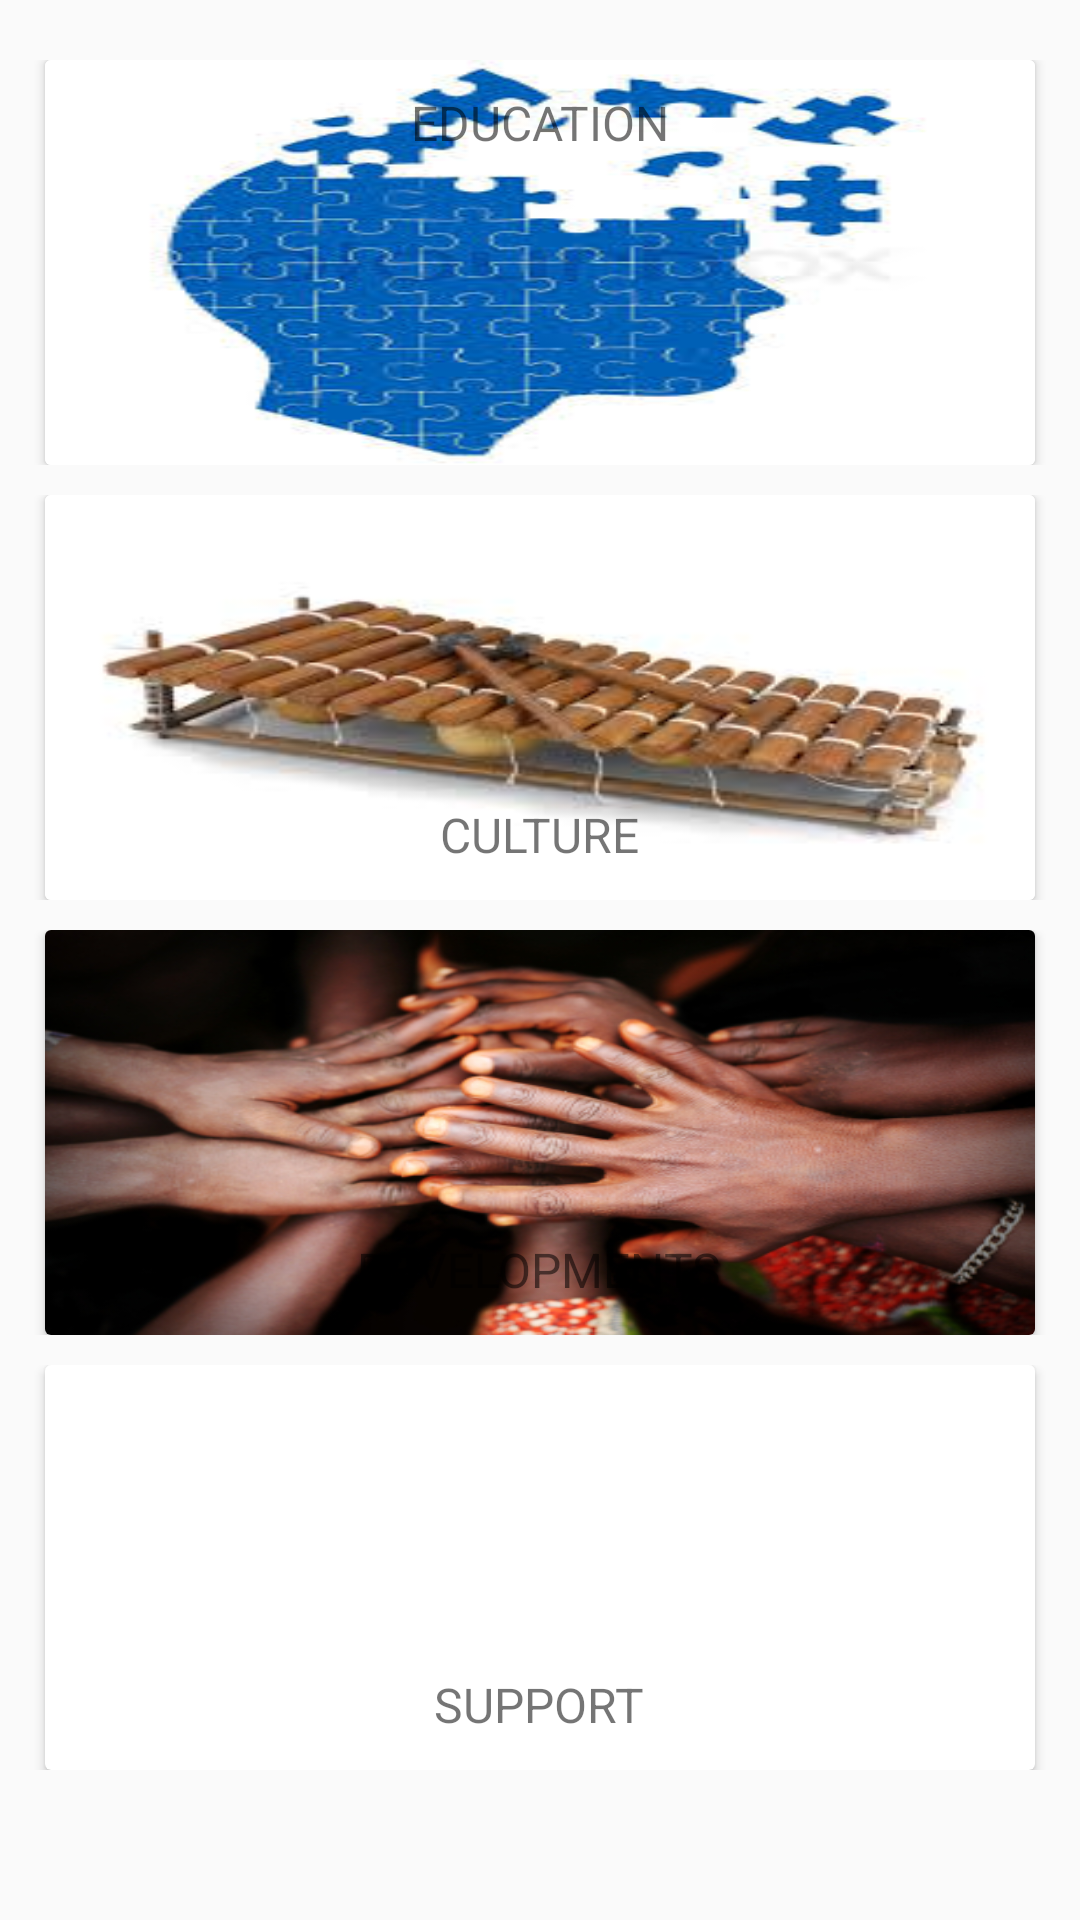

This screen was rendered from an Android layout file. Write that file and the resources it references.
<!-- AndroidManifest.xml: application theme AppTheme -->
<!-- res/layout/fragment_education.xml -->
<?xml version="1.0" encoding="utf-8"?>
<RelativeLayout xmlns:android="http://schemas.android.com/apk/res/android"
    xmlns:app="http://schemas.android.com/apk/res-auto"
    xmlns:tools="http://schemas.android.com/tools"
    android:layout_width="match_parent"
    android:layout_height="match_parent">

    <ScrollView
        android:layout_width="fill_parent"
        android:layout_height="fill_parent"
        android:id="@+id/scrollView"
        android:layout_alignParentTop="true"
        android:layout_alignParentStart="true">

        <LinearLayout
            android:layout_width="fill_parent"
            android:layout_height="fill_parent"
            android:orientation="vertical">

            <RelativeLayout
                android:layout_width="fill_parent"
                android:layout_height="fill_parent">

                <LinearLayout

                    android:layout_marginTop="20dp"
                    android:layout_marginLeft="5dp"
                    android:layout_marginRight="5dp"
                    android:layout_width="match_parent"
                    android:layout_height="wrap_content"
                    android:orientation="vertical">
                    <LinearLayout
                        android:layout_width="match_parent"
                        android:layout_height="135dp"
                        android:layout_marginBottom="10dp"
                        android:layout_marginLeft="5dp"
                        android:layout_marginRight="5dp"
                        android:orientation="horizontal">


                        <android.support.v7.widget.CardView
                            android:layout_width="0dp"
                            android:layout_height="match_parent"
                            android:layout_marginRight="5dp"
                            android:layout_marginLeft="5dp"
                            android:layout_weight="1"
                            android:gravity="center"
                            android:orientation="vertical">

                            <RelativeLayout
                                android:layout_width="match_parent"
                                android:layout_height="match_parent"
                                android:background="@drawable/puzzle">

                                <ImageView
                                    android:id="@+id/education"
                                    android:layout_width="50dp"
                                    android:layout_height="50dp"
                                    android:layout_centerInParent="true" />

                                <TextView
                                    android:layout_width="wrap_content"
                                    android:layout_height="wrap_content"
                                    android:layout_centerHorizontal="true"
                                    android:layout_marginBottom="10dp"
                                    android:layout_marginTop="10dp"
                                    android:text="EDUCATION"
                                    android:textSize="16sp" />

                            </RelativeLayout>

                        </android.support.v7.widget.CardView>

                    </LinearLayout>
                    <LinearLayout
                        android:layout_width="match_parent"
                        android:layout_height="135dp"
                        android:layout_marginBottom="10dp"
                        android:layout_marginLeft="5dp"
                        android:layout_marginRight="5dp"
                        android:orientation="horizontal">


                        <android.support.v7.widget.CardView
                            android:layout_width="0dp"
                            android:layout_height="match_parent"
                            android:layout_marginRight="5dp"
                            android:layout_marginLeft="5dp"
                            android:layout_weight="1"
                            android:gravity="center"
                            android:orientation="vertical">

                            <RelativeLayout
                                android:layout_width="match_parent"
                                android:layout_height="match_parent"
                                android:background="@drawable/xylo">

                                <ImageView
                                    android:id="@+id/culture"
                                    android:layout_width="50dp"
                                    android:layout_height="50dp"
                                    android:layout_centerInParent="true" />

                                <TextView
                                    android:layout_width="wrap_content"
                                    android:layout_height="wrap_content"
                                    android:layout_below="@+id/culture"
                                    android:layout_centerHorizontal="true"
                                    android:layout_marginBottom="10dp"
                                    android:layout_marginTop="10dp"
                                    android:text="CULTURE"
                                    android:textSize="16sp" />

                            </RelativeLayout>

                        </android.support.v7.widget.CardView>

                    </LinearLayout>


                    <LinearLayout
                        android:layout_width="match_parent"
                        android:layout_height="135dp"
                        android:layout_marginBottom="10dp"
                        android:layout_marginLeft="5dp"
                        android:layout_marginRight="5dp"
                        android:orientation="horizontal">


                        <android.support.v7.widget.CardView
                            android:layout_width="0dp"
                            android:layout_height="match_parent"
                            android:layout_marginRight="5dp"
                            android:layout_marginLeft="5dp"
                            android:layout_weight="1"
                            android:gravity="center"
                            android:orientation="vertical">

                            <RelativeLayout
                                android:layout_width="match_parent"
                                android:layout_height="match_parent"
                                android:background="@drawable/comunity">

                                <ImageView
                                    android:id="@+id/development"
                                    android:layout_width="50dp"
                                    android:layout_height="50dp"
                                    android:layout_centerInParent="true"/>

                                <TextView
                                    android:layout_width="wrap_content"
                                    android:layout_height="wrap_content"
                                    android:layout_below="@+id/development"
                                    android:layout_centerHorizontal="true"
                                    android:layout_marginBottom="10dp"
                                    android:layout_marginTop="10dp"
                                    android:text="DEVELOPMENTS"
                                    android:textSize="16sp" />

                            </RelativeLayout>

                        </android.support.v7.widget.CardView>

                    </LinearLayout>

                    <LinearLayout
                        android:layout_width="match_parent"
                        android:layout_height="135dp"
                        android:layout_marginBottom="10dp"
                        android:layout_marginLeft="5dp"
                        android:layout_marginRight="5dp"
                        android:orientation="horizontal">


                        <android.support.v7.widget.CardView
                            android:layout_width="0dp"
                            android:layout_height="match_parent"
                            android:layout_marginRight="5dp"
                            android:layout_marginLeft="5dp"
                            android:layout_weight="1"
                            android:gravity="center"
                            android:orientation="vertical">

                            <RelativeLayout
                                android:layout_width="match_parent"
                                android:layout_height="match_parent"
                                android:background="@drawable/support">

                                <ImageView
                                    android:id="@+id/support"
                                    android:layout_width="50dp"
                                    android:layout_height="50dp"
                                    android:layout_centerInParent="true" />

                                <TextView
                                    android:layout_width="wrap_content"
                                    android:layout_height="wrap_content"
                                    android:layout_below="@+id/support"
                                    android:layout_centerHorizontal="true"
                                    android:layout_marginBottom="10dp"
                                    android:layout_marginTop="10dp"
                                    android:text="SUPPORT"
                                    android:textSize="16sp" />

                            </RelativeLayout>

                        </android.support.v7.widget.CardView>

                    </LinearLayout>


                </LinearLayout>

            </RelativeLayout>

        </LinearLayout>

    </ScrollView>
</RelativeLayout>
<!-- resources referenced by this layout -->
<resources>
  <!-- drawable comunity: jpg bitmap (drawable, 168209 bytes) -->
  <!-- drawable puzzle: jpg bitmap (drawable, 11593 bytes) -->
  <!-- drawable xylo: jpg bitmap (drawable, 5796 bytes) -->
  <style name="AppTheme" parent="Theme.AppCompat.Light.DarkActionBar">
          
          <item name="colorPrimary">@color/colorPrimary</item>
          <item name="colorPrimaryDark">@color/colorPrimary</item>
          <item name="colorAccent">@color/white</item>
      </style>
  <color name="colorPrimary">#121214</color>
  <color name="white">#ffffff</color>
</resources>
